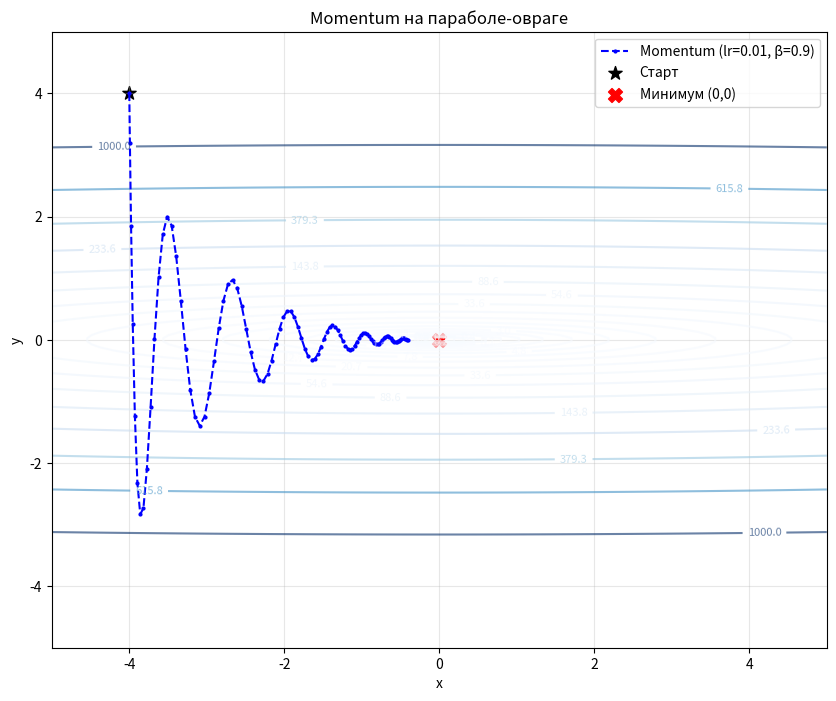

Recreate this plot in Python.
import numpy as np 
import matplotlib.pyplot as plt 

def func(x):
    return x[0]**2 + 100 * x[1]**2

def grad(x):
    return np.array([2 * x[0], 200 * x[1]])

def momentum_gd(grad, x0, lr=0.01, b=0.9, n_steps=100):
    x = x0.copy()
    v = np.zeros_like(x)
    history = [x.copy()]
    for _ in range(n_steps):
        v = b * v + (1 - b) * grad(x)
        x -= lr * v
        history.append(x.copy())
    return np.array(history)

x0 = np.array([-4.0, 4.0])

traj_momentum = momentum_gd(grad, x0, lr=0.01, b=0.9, n_steps=100)

print(f"Momentum: конечная точка {traj_momentum[-1]}, ошибка: {func(traj_momentum[-1]):.4f}")

plt.figure(figsize=(10, 8))

x_range = np.linspace(-5, 5, 200)
y_range = np.linspace(-5, 5, 200)
X, Y = np.meshgrid(x_range, y_range)
Z = X**2 + 100 * Y**2

contours = plt.contour(X, Y, Z, levels=np.logspace(-1, 3, 20), cmap='Blues', alpha=0.6)
plt.clabel(contours, inline=True, fontsize=8)

plt.plot(traj_momentum[:, 0], traj_momentum[:, 1], 'b.--', label='Momentum (lr=0.01, β=0.9)', markersize=4)

plt.scatter(x0[0], x0[1], color='black', s=100, marker='*', label='Старт')
plt.scatter(0, 0, color='red', s=100, marker='X', label='Минимум (0,0)')

plt.title('Momentum на параболе-овраге')
plt.xlabel('x')
plt.ylabel('y')
plt.legend()
plt.grid(True, alpha=0.3)
plt.xlim(-5, 5)
plt.ylim(-5, 5)
plt.show()
